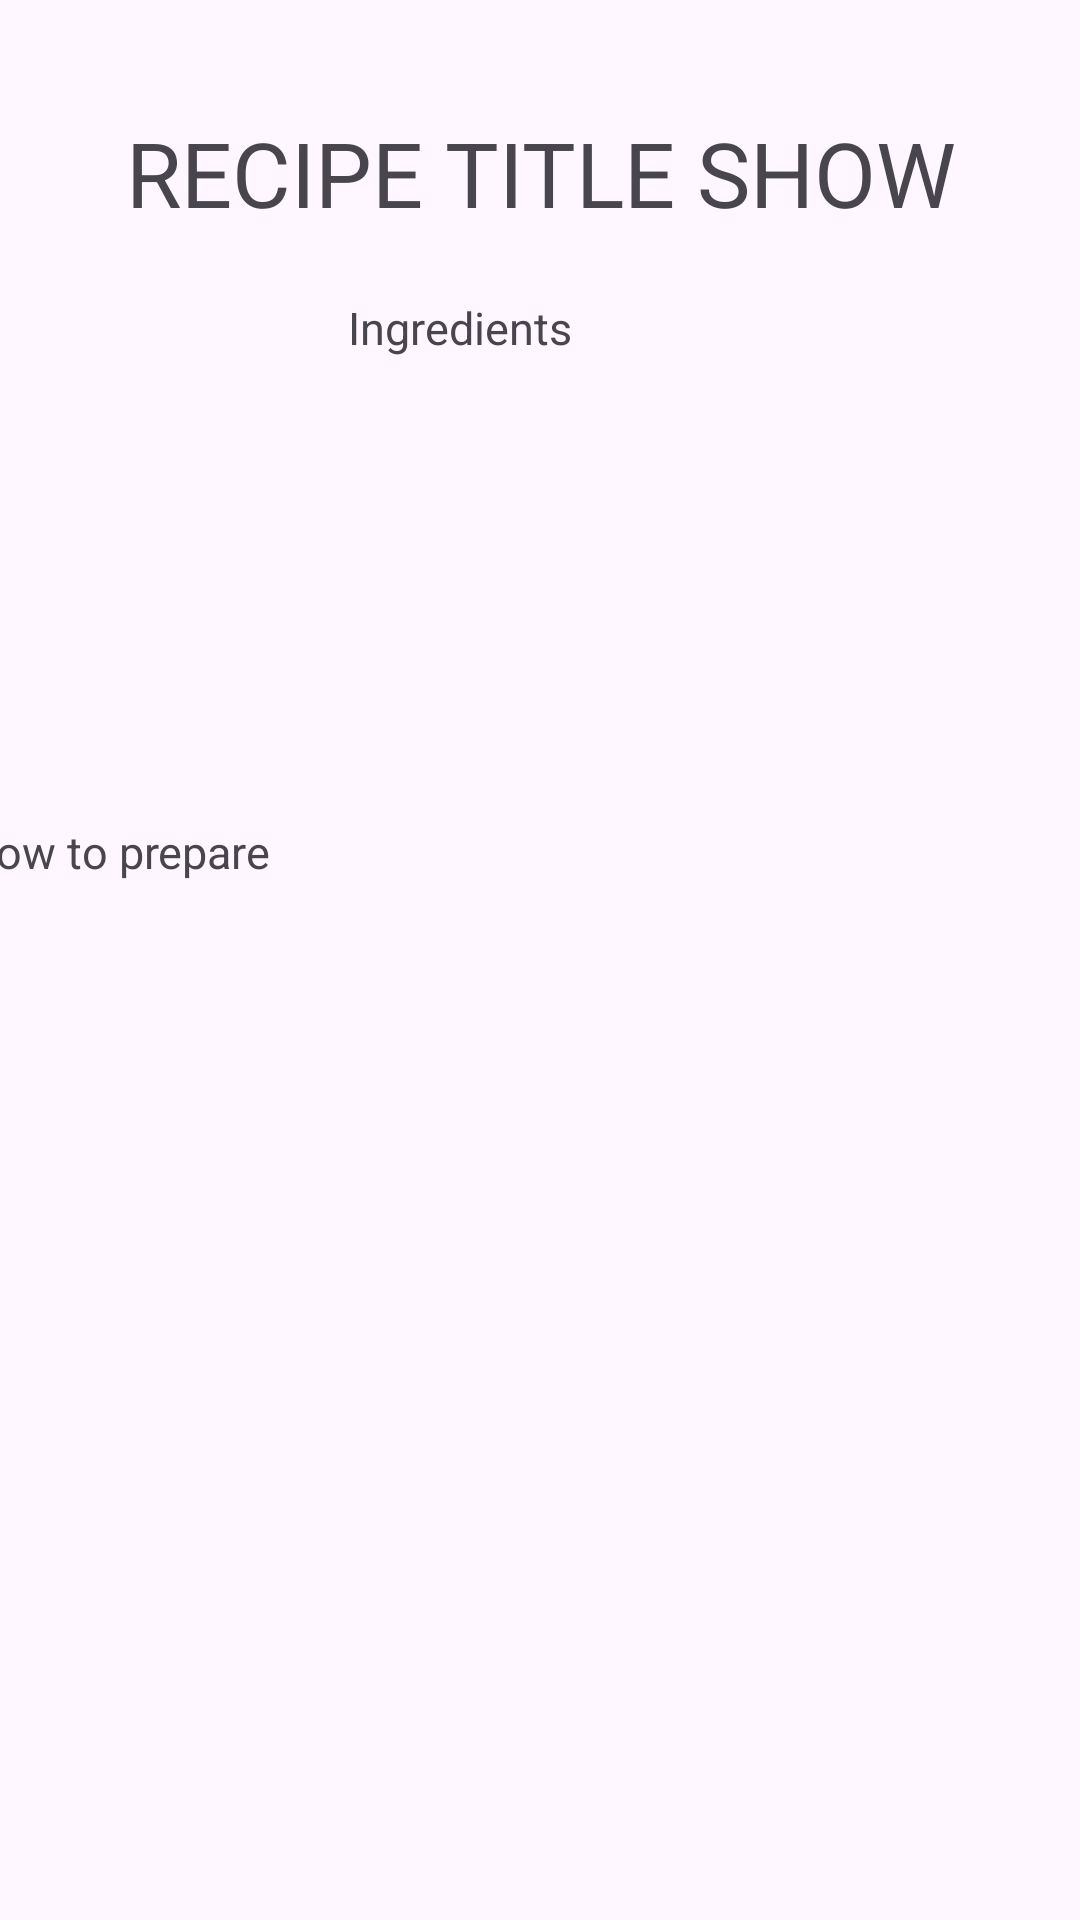

Produce the Android XML layout that renders to this screen, including the resource entries it uses.
<!-- AndroidManifest.xml: application theme Theme.GroceriesWizard -->
<!-- res/layout/detail.xml -->
<?xml version="1.0" encoding="utf-8"?>
<androidx.constraintlayout.widget.ConstraintLayout xmlns:android="http://schemas.android.com/apk/res/android"
    xmlns:app="http://schemas.android.com/apk/res-auto"
    xmlns:tools="http://schemas.android.com/tools"
    android:layout_width="match_parent"
    android:layout_height="match_parent">

    <ImageView
        android:id="@+id/showRecipeImage"
        android:layout_width="130dp"
        android:layout_height="130dp"
        android:layout_marginStart="16dp"
        android:layout_marginEnd="20dp"
        android:src="@drawable/recipe_image_default"
        app:layout_constraintBottom_toTopOf="@+id/show_how_to_prepare"
        app:layout_constraintEnd_toStartOf="@+id/show_ingredients"
        app:layout_constraintHorizontal_bias="0.0"
        app:layout_constraintStart_toStartOf="parent"
        app:layout_constraintTop_toBottomOf="@+id/show_title" />

    <TextView
        android:id="@+id/show_title"
        android:layout_width="360dp"
        android:layout_height="51dp"
        android:layout_marginTop="32dp"
        android:gravity="center"
        android:singleLine="false"
        android:text="@string/recipe_title_show"
        android:textSize="30sp"
        app:layout_constraintEnd_toEndOf="parent"
        app:layout_constraintStart_toStartOf="parent"
        app:layout_constraintTop_toTopOf="parent"
        android:textAllCaps="true"/>

    <TextView
        android:id="@+id/show_ingredients"
        android:layout_width="220dp"
        android:layout_height="200dp"
        android:layout_marginTop="16dp"
        android:layout_marginEnd="24dp"
        android:text="@string/ingredients_show_default"
        app:layout_constraintEnd_toEndOf="parent"
        app:layout_constraintTop_toBottomOf="@+id/show_title"
        android:singleLine="false"
        android:textSize="15sp"/>

    <TextView
        android:id="@+id/show_how_to_prepare"
        android:layout_width="372dp"
        android:layout_height="384dp"
        android:layout_marginStart="16dp"
        android:layout_marginTop="16dp"
        android:layout_marginEnd="24dp"
        android:layout_marginBottom="24dp"
        android:text="@string/show_how_to_prepare"
        app:layout_constraintBottom_toBottomOf="parent"
        app:layout_constraintEnd_toEndOf="parent"
        app:layout_constraintStart_toStartOf="parent"
        app:layout_constraintTop_toBottomOf="@+id/show_ingredients"
        android:singleLine="false"
        android:textSize="15sp"/>
</androidx.constraintlayout.widget.ConstraintLayout>
<!-- resources referenced by this layout -->
<resources>
  <string name="ingredients_show_default">Ingredients</string>
  <string name="recipe_title_show">RECIPE TITLE SHOW</string>
  <string name="show_how_to_prepare">how to prepare</string>
  <style name="Theme.GroceriesWizard" parent="Base.Theme.GroceriesWizard" />
  <style name="Base.Theme.GroceriesWizard" parent="Theme.Material3.DayNight.NoActionBar">
          
          <item name="colorPrimary">@color/light_primary</item>
          <item name="colorPrimaryVariant">@color/light_primary_variant</item>
          <item name="colorOnPrimary">@color/light_color_on_primary</item>
          
      </style>
  <color name="light_primary">#F8DAD8</color>
  <color name="light_primary_variant">#FF1201</color>
  <color name="light_color_on_primary">#000000</color>
</resources>
